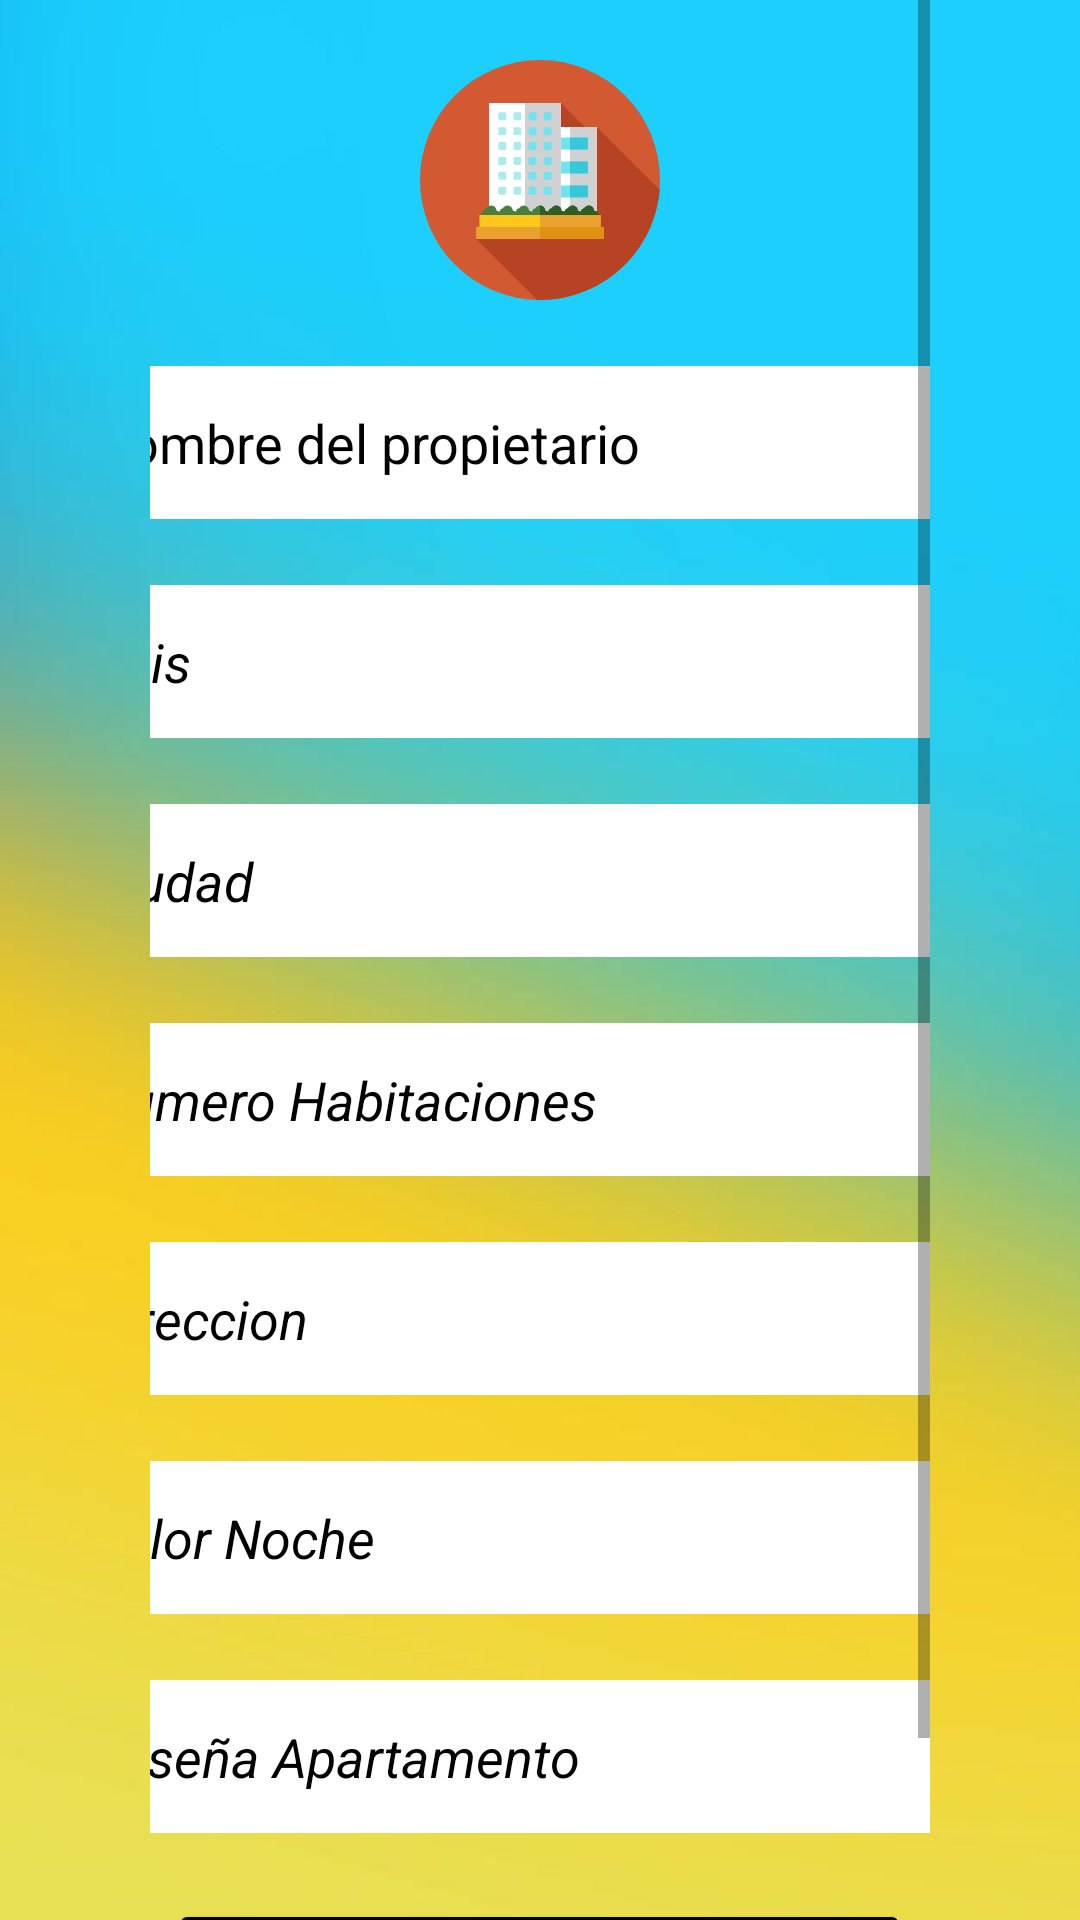

Produce the Android XML layout that renders to this screen, including the resource entries it uses.
<!-- AndroidManifest.xml: application theme Theme.SistemaApartamentos -->
<!-- res/layout/activity_register_aparment.xml -->
<?xml version="1.0" encoding="utf-8"?>
<androidx.constraintlayout.widget.ConstraintLayout xmlns:android="http://schemas.android.com/apk/res/android"
    xmlns:app="http://schemas.android.com/apk/res-auto"
    xmlns:tools="http://schemas.android.com/tools"
    android:layout_width="match_parent"
    android:layout_height="match_parent"
    android:background="@drawable/fondoandrod"
    tools:context=".RegisterAparmentActivity">


    <ScrollView
        android:layout_width="match_parent"
        android:layout_height="wrap_content"
        android:layout_marginStart="50dp"
        android:layout_marginEnd="50dp"
        app:layout_constraintEnd_toEndOf="parent"
        app:layout_constraintStart_toStartOf="parent"
        app:layout_constraintTop_toTopOf="parent"
        tools:ignore="MissingConstraints">

        <LinearLayout
            android:layout_width="match_parent"
            android:layout_height="wrap_content"
            android:orientation="vertical">


            <ImageView
                android:id="@+id/imageView2"
                android:layout_width="120dp"
                android:layout_height="80dp"
                android:layout_marginTop="20dp"
                app:layout_constraintEnd_toEndOf="parent"
                app:layout_constraintStart_toStartOf="parent"
                app:layout_constraintTop_toTopOf="parent"
                app:srcCompat="@drawable/ic_apartamentos"
                android:layout_gravity="center"/>

            <EditText
                android:id="@+id/etOwner"
                android:layout_width="301dp"
                android:layout_height="51dp"
                android:layout_gravity="center"
                android:layout_marginTop="22dp"
                android:background="@color/white"
                android:backgroundTint="@color/white"
                android:ems="10"
                android:hint="Nombre del propietario"
                android:inputType="textPersonName"
                android:textColor="@color/black"
                android:textColorHint="@color/black"
                app:layout_constraintEnd_toEndOf="parent"
                app:layout_constraintStart_toStartOf="parent"
                app:layout_constraintTop_toBottomOf="@+id/imageView2" />

            <EditText
                android:id="@+id/etCountrya"
                android:layout_width="301dp"
                android:layout_height="51dp"
                android:layout_marginTop="22dp"
                android:background="@color/white"
                android:backgroundTint="#FFFFFF"
                android:ems="10"
                android:hint="Pais"
                android:inputType="textPersonName"
                android:textColor="@color/black"
                android:textColorHint="@color/black"
                android:textStyle="italic"
                app:layout_constraintEnd_toEndOf="parent"
                app:layout_constraintStart_toStartOf="parent"
                app:layout_constraintTop_toBottomOf="@+id/etOwner"
                android:layout_gravity="center"/>

            <EditText
                android:id="@+id/etCitya"
                android:layout_width="301dp"
                android:layout_height="51dp"
                android:layout_marginTop="22dp"
                android:background="@color/white"
                android:backgroundTint="@color/white"
                android:ems="10"
                android:hint="Ciudad"
                android:inputType="textPersonName"
                android:textColor="@color/black"
                android:textColorHint="@color/black"
                android:textStyle="italic"
                app:layout_constraintEnd_toEndOf="parent"
                app:layout_constraintStart_toStartOf="parent"
                app:layout_constraintTop_toBottomOf="@+id/etCountrya"
                android:layout_gravity="center"/>

            <EditText
                android:id="@+id/etNumberHab"
                android:layout_width="301dp"
                android:layout_height="51dp"
                android:layout_marginTop="22dp"
                android:background="@color/white"
                android:backgroundTint="@color/white"
                android:ems="10"
                android:hint="Numero Habitaciones"
                android:inputType="number"
                android:textColor="@color/black"
                android:textColorHint="@color/black"
                android:textStyle="italic"
                app:layout_constraintEnd_toEndOf="parent"
                app:layout_constraintStart_toStartOf="parent"
                app:layout_constraintTop_toBottomOf="@+id/etAddressa"
                android:layout_gravity="center"/>

            <EditText
                android:id="@+id/etAddressa"
                android:layout_width="301dp"
                android:layout_height="51dp"
                android:layout_marginTop="22dp"
                android:background="@color/white"
                android:backgroundTint="@color/white"
                android:ems="10"
                android:hint="Direccion"
                android:inputType="textPersonName"
                android:textColor="@color/black"
                android:textColorHint="@color/black"
                android:textStyle="italic"
                app:layout_constraintEnd_toEndOf="parent"
                app:layout_constraintStart_toStartOf="parent"
                app:layout_constraintTop_toBottomOf="@+id/etCitya"
                android:layout_gravity="center"/>

            <EditText
                android:id="@+id/etValueNight"
                android:layout_width="301dp"
                android:layout_height="51dp"
                android:layout_marginTop="22dp"
                android:background="@color/white"
                android:backgroundTint="@color/white"
                android:ems="10"
                android:hint="Valor Noche"
                android:inputType="number"
                android:textColor="@color/black"
                android:textColorHint="@color/black"
                android:textStyle="italic"
                app:layout_constraintEnd_toEndOf="parent"
                app:layout_constraintStart_toStartOf="parent"
                app:layout_constraintTop_toBottomOf="@+id/etNumberHab"
                android:layout_gravity="center"/>

            <EditText
                android:id="@+id/etReviewApar"
                android:layout_width="302dp"
                android:layout_height="51dp"
                android:layout_marginTop="22dp"
                android:background="@color/white"
                android:backgroundTint="@color/white"
                android:ems="10"
                android:hint="Reseña Apartamento"
                android:inputType="textPersonName"
                android:textColor="@color/black"
                android:textColorHint="@color/black"
                android:textStyle="italic"
                app:layout_constraintEnd_toEndOf="parent"
                app:layout_constraintStart_toStartOf="parent"
                app:layout_constraintTop_toBottomOf="@+id/etValueNight"
                android:layout_gravity="center"/>

            <Button
                android:id="@+id/btnRegisterApar"
                android:layout_width="247dp"
                android:layout_height="52dp"
                android:layout_gravity="center"
                android:layout_margin="22dp"
                android:layout_marginBottom="16dp"
                android:backgroundTint="@color/black"
                android:onClick="addApartment"
                android:text="Agregar apartamento"
                android:textColor="@color/white"
                android:textColorHint="@color/black"
                app:cornerRadius="20dp"
                app:layout_constraintBottom_toBottomOf="parent"
                app:layout_constraintEnd_toEndOf="parent"
                app:layout_constraintStart_toStartOf="parent" />
        </LinearLayout>

    </ScrollView>

</androidx.constraintlayout.widget.ConstraintLayout>
<!-- resources referenced by this layout -->
<resources>
  <color name="black">#FF000000</color>
  <color name="white">#FFFFFFFF</color>
  <!-- drawable fondoandrod: jpg bitmap (drawable, 9916 bytes) -->
  <!-- drawable ic_apartamentos: vector/xml drawable (drawable, 11511 chars, omitted) -->
  <style name="Theme.SistemaApartamentos" parent="Theme.MaterialComponents.DayNight.DarkActionBar">
          
          <item name="colorPrimary">@color/purple_500</item>
          <item name="colorPrimaryVariant">@color/purple_700</item>
          <item name="colorOnPrimary">@color/white</item>
          
          <item name="colorSecondary">@color/teal_200</item>
          <item name="colorSecondaryVariant">@color/teal_700</item>
          <item name="colorOnSecondary">@color/black</item>
          
          <item name="android:statusBarColor" tools:targetApi="l">?attr/colorPrimaryVariant</item>
          
      </style>
  <color name="purple_500">#29b6f6</color>
  <color name="purple_700">#FF3700B3</color>
  <color name="teal_200">#FF03DAC5</color>
  <color name="teal_700">#FF018786</color>
</resources>
